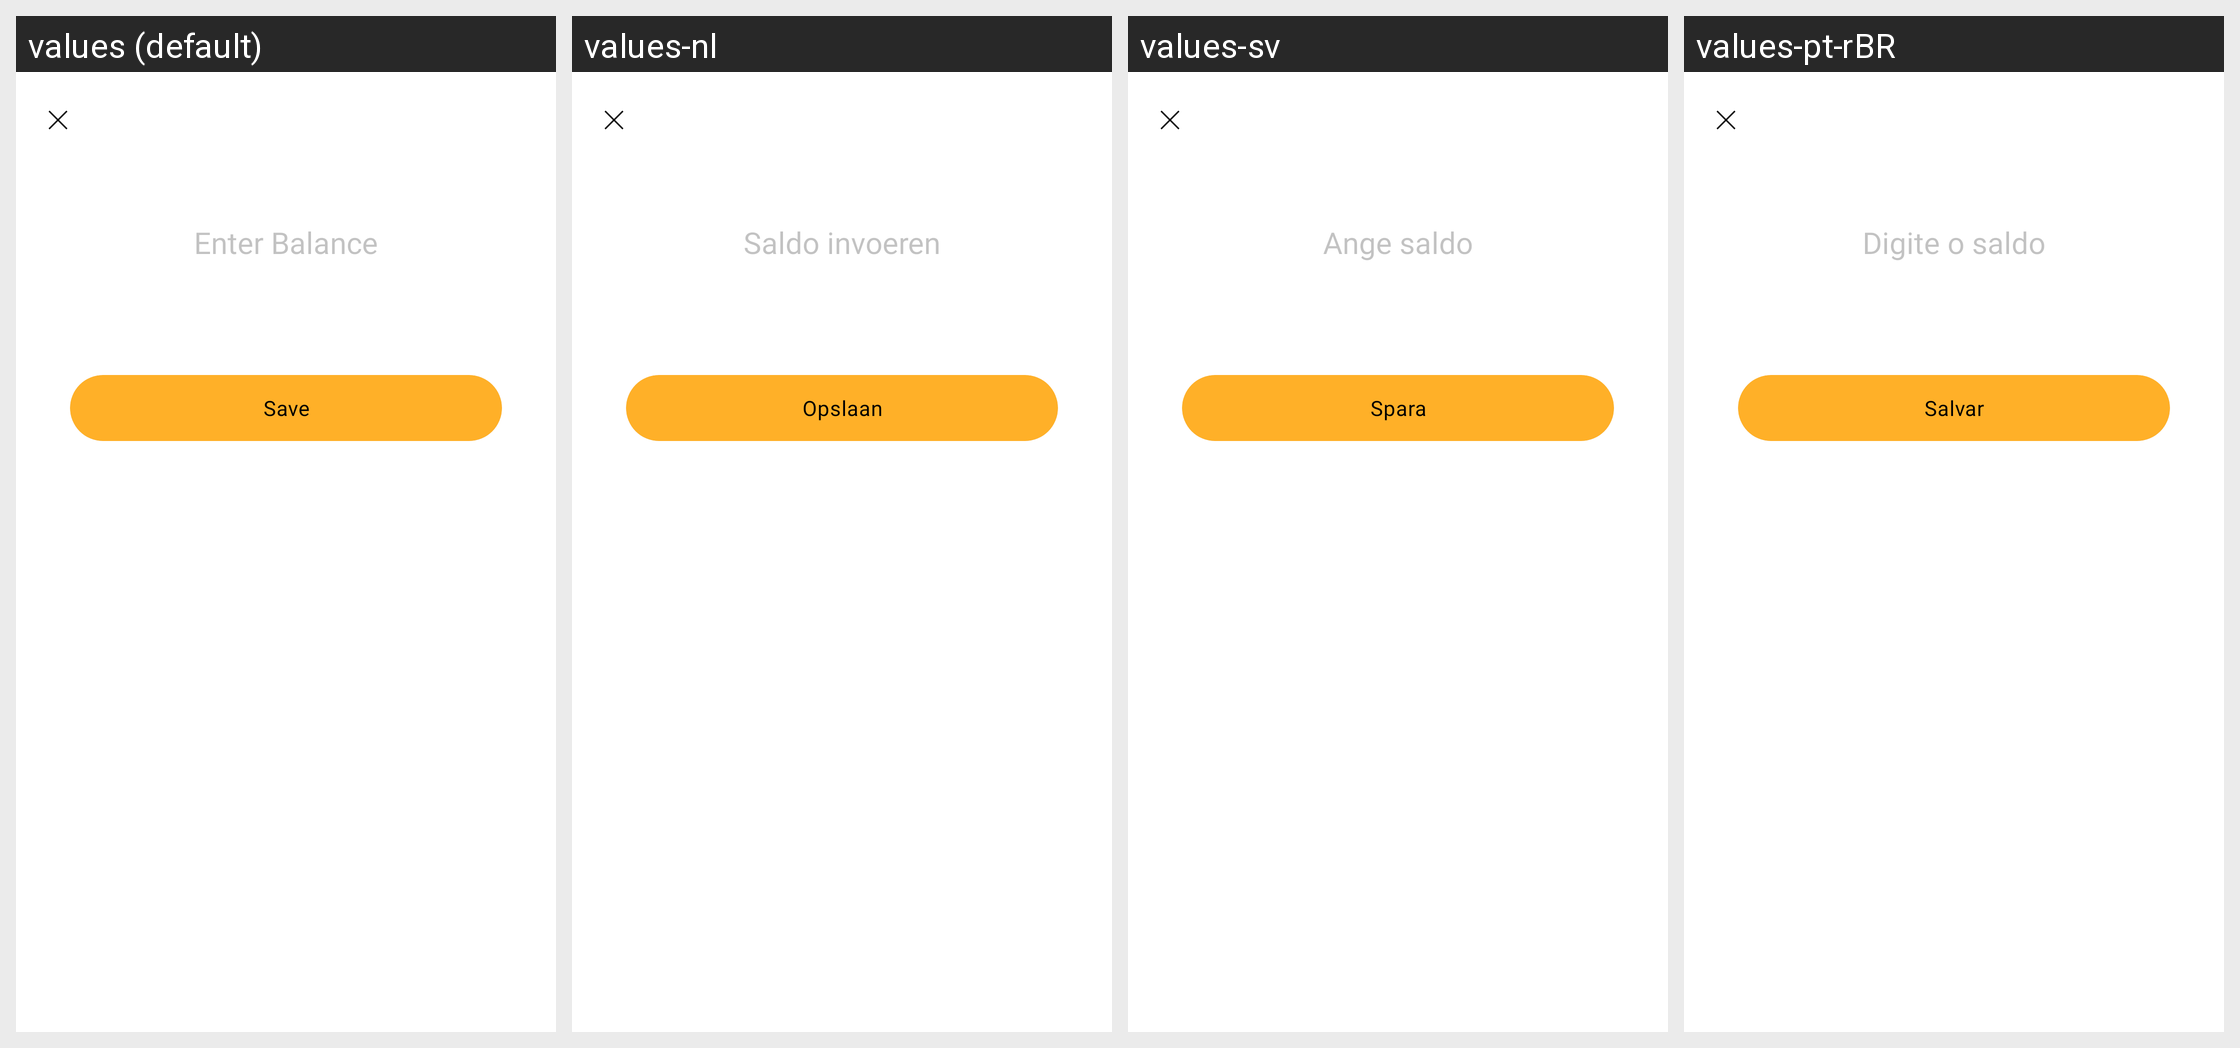

For this localized Android screen grid, give each drawn string resource with its value in every locale shown.
Android screen res/layout/fragment_add_initial_balance.xml rendered under 4 locales, left to right: values (default), values-nl, values-sv, values-pt-rBR. Device: Nexus 5 (rendered at 1080×1920; each locale shown at half size, 540×960, under a caption strip naming it); theme Theme.MoneyTracker.
Other locales in the repository, not shown: values-de, values-es, values-fr, values-id, values-in, values-it, values-ja, values-km, values-ko, values-no, values-th, values-tr, values-vi, values-zh-rCN, values-zh-rTW.
Strings drawn on this screen, with the default value and each locale's value (text and hints the layout hard-codes, and strings that could not be matched under every locale, appear in the picture but are not listed):

enter_balance
  values: Enter Balance
  values-nl: Saldo invoeren
  values-sv: Ange saldo
  values-pt-rBR: Digite o saldo

save
  values: Save
  values-nl: Opslaan
  values-sv: Spara
  values-pt-rBR: Salvar
